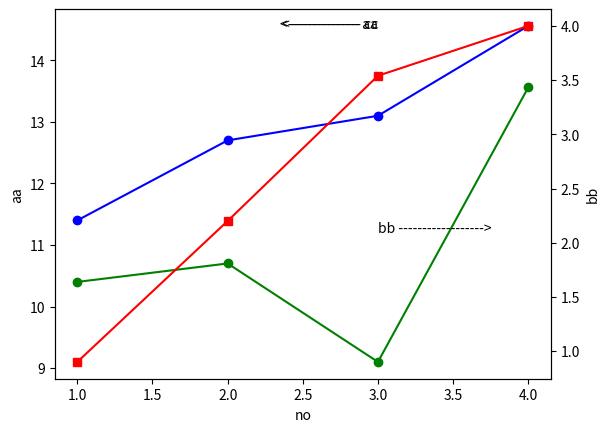

Source code (Python):
# -*- coding: utf-8 -*- 
# 다른축을 참조하는 plot 겹쳐서 표현하기
import numpy as np
import matplotlib.pyplot as plt

t = [1.,2.,3.,4.]
aa=[11.4, 12.7, 13.1, 14.56]
plt.plot(t, aa, 'b-o', label="aa")
plt.text(3,14.7,"<--------------- aa",verticalalignment='top', 
horizontalalignment='right') 
plt.xlabel('no')
plt.ylabel('aa')

cc=[10.4, 10.7, 9.1, 13.56]
plt.plot(t, cc, 'g-o', label="cc")
plt.text(3,14.7,"<--------------- cc",verticalalignment='top', 
horizontalalignment='right') 
plt.xlabel('no')
plt.ylabel('aa')

ax2 = plt.twinx()
bb = [0.9, 2.2, 3.54, 4.0]
plt.plot(t, bb, 'r-s',label="bb")
plt.text(3,2.2,"bb ------------------>",verticalalignment='top', 
horizontalalignment='left') 
plt.ylabel('bb')
ax2.yaxis.tick_right()
plt.show()


